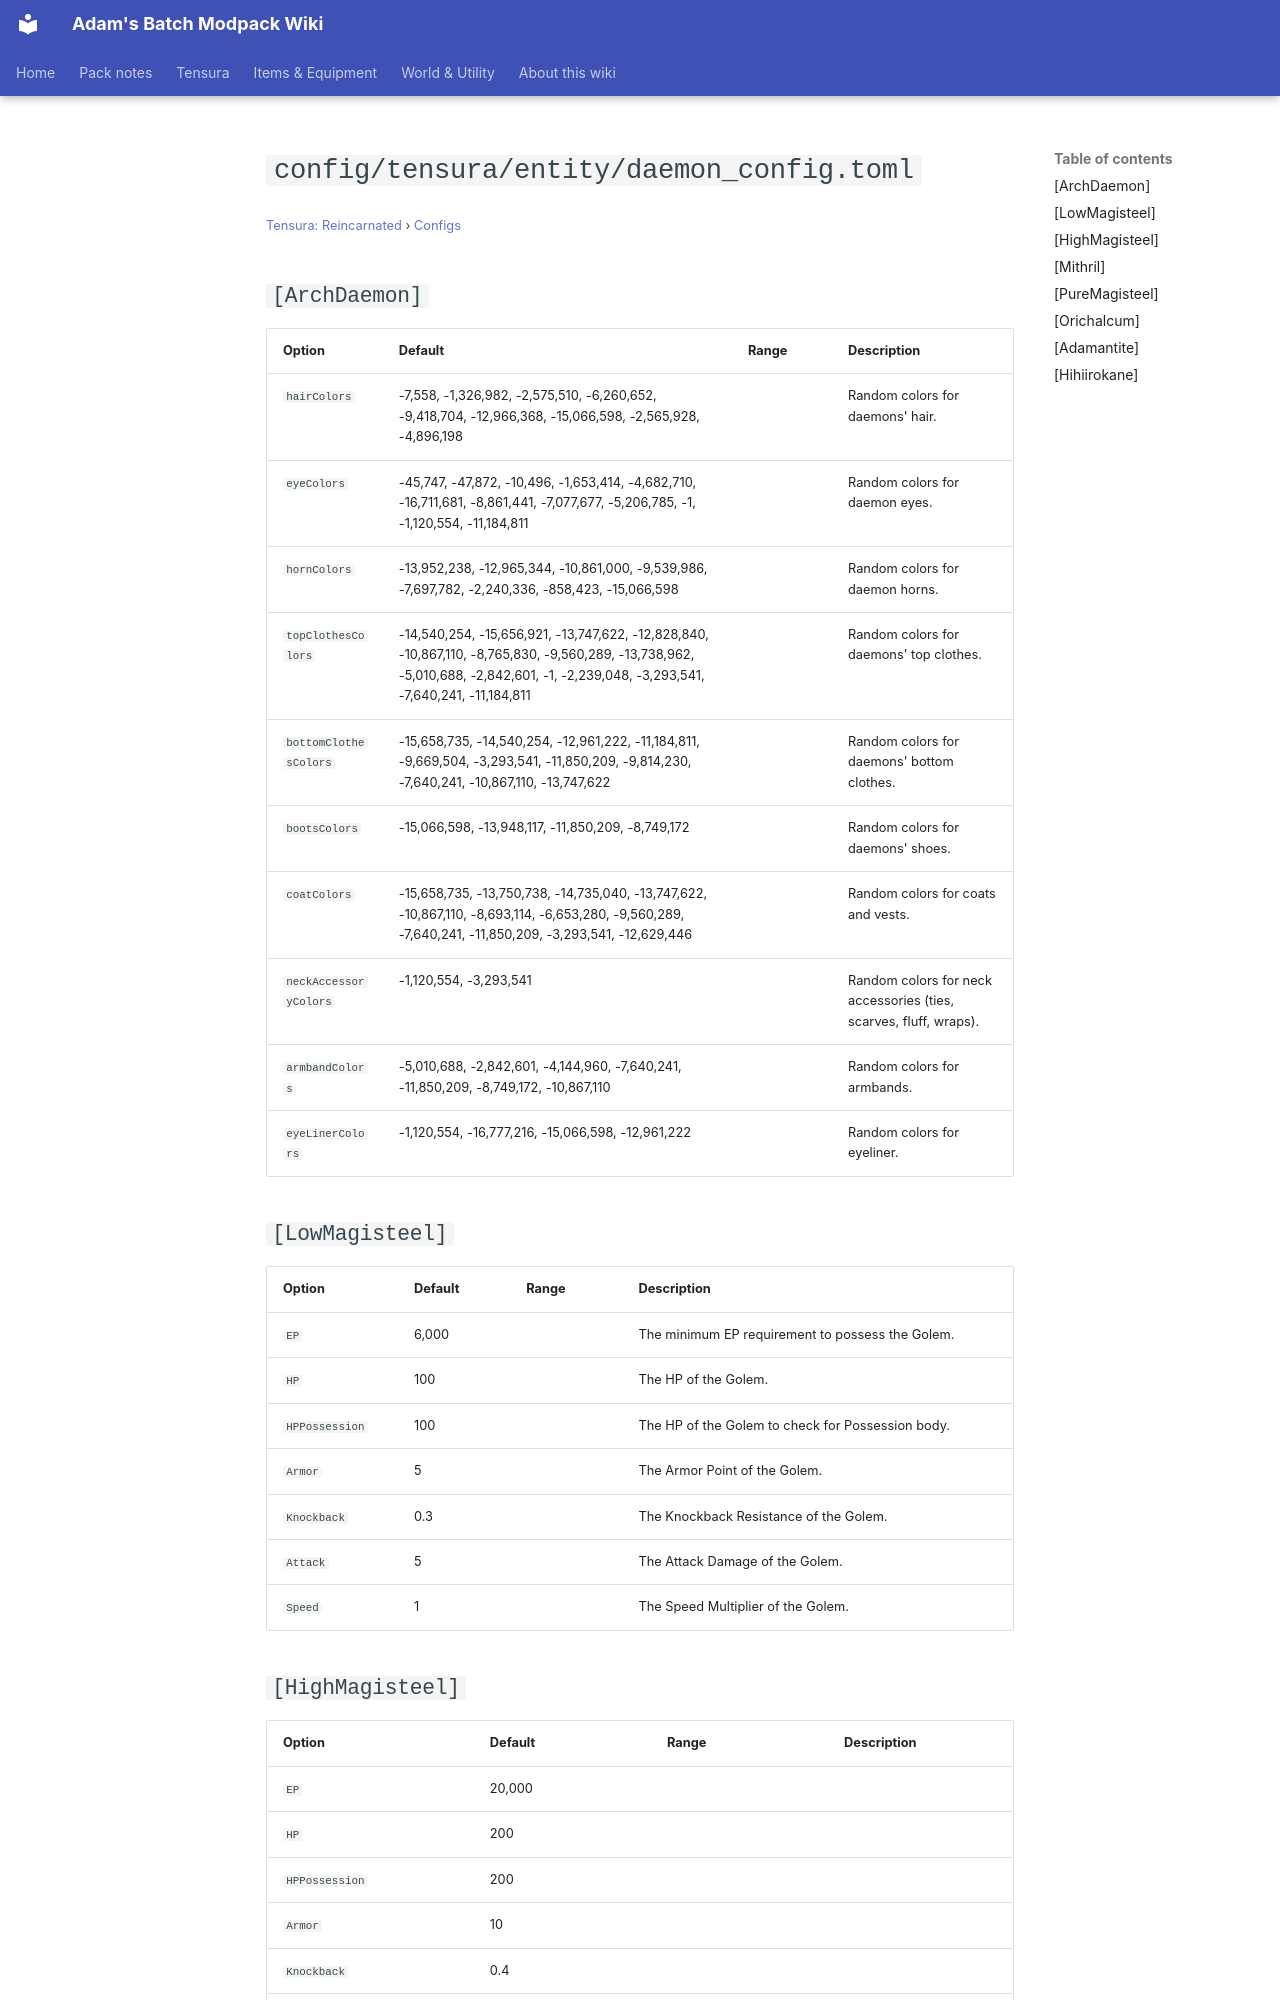

repository: Proteus-Nell/Adams-Batch-MC-Modpack-Wiki · page: tensura-reincarnated/configs/config-tensura-entity-daemon-config/index.html · generator: mkdocs

# `config/tensura/entity/daemon_config.toml`

<small>[Tensura: Reincarnated](../index.md) &rsaquo; [Configs](index.md)</small>

## `[ArchDaemon]`

| Option | Default | Range | Description |
|---|---|---|---|
| `hairColors` | -7,558, -1,326,982, -2,575,510, -6,260,652, -9,418,704, -12,966,368, -15,066,598, -2,565,928, -4,896,198 |  | Random colors for daemons' hair. |
| `eyeColors` | -45,747, -47,872, -10,496, -1,653,414, -4,682,710, -16,711,681, -8,861,441, -7,077,677, -5,206,785, -1, -1,120,554, -11,184,811 |  | Random colors for daemon eyes. |
| `hornColors` | -13,952,238, -12,965,344, -10,861,000, -9,539,986, -7,697,782, -2,240,336, -858,423, -15,066,598 |  | Random colors for daemon horns. |
| `topClothesColors` | -14,540,254, -15,656,921, -13,747,622, -12,828,840, -10,867,110, -8,765,830, -9,560,289, -13,738,962, -5,010,688, -2,842,601, -1, -2,239,048, -3,293,541, -7,640,241, -11,184,811 |  | Random colors for daemons' top clothes. |
| `bottomClothesColors` | -15,658,735, -14,540,254, -12,961,222, -11,184,811, -9,669,504, -3,293,541, -11,850,209, -9,814,230, -7,640,241, -10,867,110, -13,747,622 |  | Random colors for daemons' bottom clothes. |
| `bootsColors` | -15,066,598, -13,948,117, -11,850,209, -8,749,172 |  | Random colors for daemons' shoes. |
| `coatColors` | -15,658,735, -13,750,738, -14,735,040, -13,747,622, -10,867,110, -8,693,114, -6,653,280, -9,560,289, -7,640,241, -11,850,209, -3,293,541, -12,629,446 |  | Random colors for coats and vests. |
| `neckAccessoryColors` | -1,120,554, -3,293,541 |  | Random colors for neck accessories (ties, scarves, fluff, wraps). |
| `armbandColors` | -5,010,688, -2,842,601, -4,144,960, -7,640,241, -11,850,209, -8,749,172, -10,867,110 |  | Random colors for armbands. |
| `eyeLinerColor
